Run: headless pygame with SDL's dummy video driver; simulated clock (each Clock.tick advances the game by its frame time, no real sleeping); random seed 0; keys injected as events and as key.get_pressed() state; no mouse input.
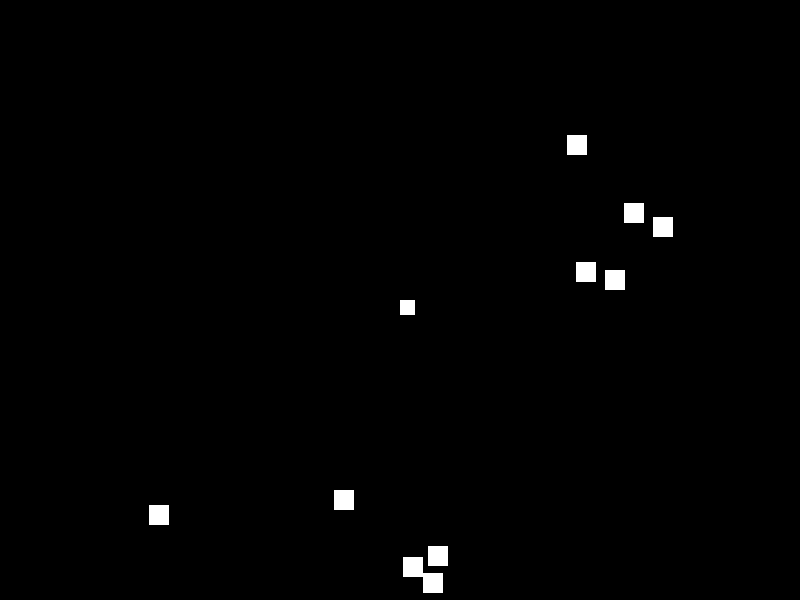
Frame 1 of 2 · flips 1–60 · no input
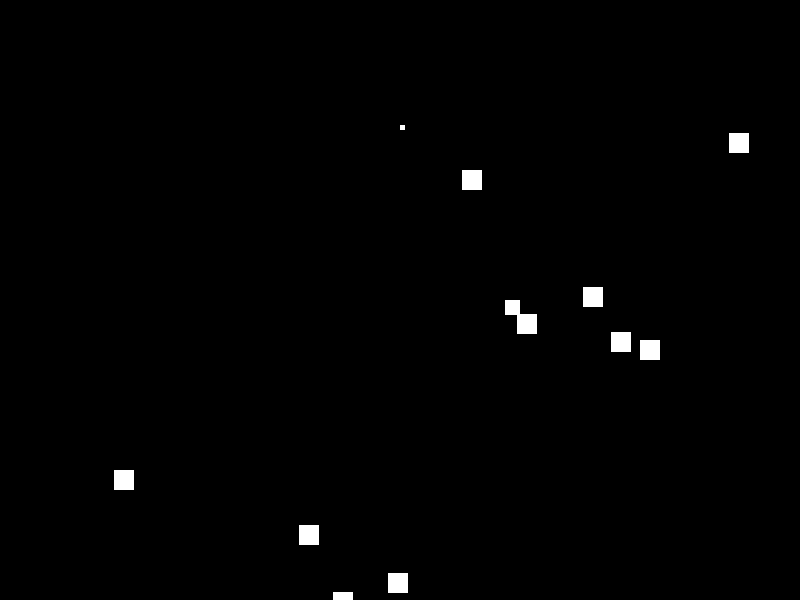
Frame 2 of 2 · flips 61–180 · tapped SPACE, RETURN · held RIGHT (→), D (game ended)

The pygame program that drew these frames:

# filename: asteroids_game.py

import pygame
import random
import math

# Screen dimensions
SCREEN_WIDTH = 800
SCREEN_HEIGHT = 600

# Define colors
WHITE = (255, 255, 255)
BLACK = (0, 0, 0)

# Define the Player object by extending pygame.sprite.Sprite
class Player(pygame.sprite.Sprite):
    def __init__(self):
        super().__init__()
        self.image = pygame.Surface([15, 15])
        self.image.fill(WHITE)
        self.rect = self.image.get_rect()
        self.rect.x = SCREEN_WIDTH // 2
        self.rect.y = SCREEN_HEIGHT // 2
        self.speed = 3
        self.bullets = pygame.sprite.Group()

    def update(self, keys):
        if keys[pygame.K_LEFT]:
            self.rect.x -= self.speed
        if keys[pygame.K_RIGHT]:
            self.rect.x += self.speed
        if keys[pygame.K_UP]:
            self.rect.y -= self.speed
        if keys[pygame.K_DOWN]:
            self.rect.y += self.speed

        self.rect.x = max(0, min(self.rect.x, SCREEN_WIDTH))
        self.rect.y = max(0, min(self.rect.y, SCREEN_HEIGHT))

    def shoot(self):
        bullet = Bullet(self.rect.x, self.rect.y)
        self.bullets.add(bullet)

class Bullet(pygame.sprite.Sprite):
    def __init__(self, x, y):
        super().__init__()
        self.image = pygame.Surface([5, 5])
        self.image.fill(WHITE)
        self.rect = self.image.get_rect()
        self.rect.x = x
        self.rect.y = y
        self.speed = 5

    def update(self):
        self.rect.y -= self.speed
        if self.rect.y < 0:
            self.kill()

class Asteroid(pygame.sprite.Sprite):
    def __init__(self):
        super().__init__()
        self.image = pygame.Surface([20, 20])
        self.image.fill(WHITE)
        self.rect = self.image.get_rect()
        self.rect.x = random.randrange(SCREEN_WIDTH)
        self.rect.y = random.randrange(SCREEN_HEIGHT)
        self.speed = random.randint(1, 3)
        self.dir = math.radians(random.randint(0, 360))

    def update(self):
        self.rect.x += self.speed * math.cos(self.dir)
        self.rect.y += self.speed * math.sin(self.dir)

        if self.rect.x < 0 or self.rect.x > SCREEN_WIDTH or self.rect.y < 0 or self.rect.y > SCREEN_HEIGHT:
            self.rect.x = random.randrange(SCREEN_WIDTH)
            self.rect.y = random.randrange(SCREEN_HEIGHT)

def main():
    pygame.init()

    size = [SCREEN_WIDTH, SCREEN_HEIGHT]
    screen = pygame.display.set_mode(size)

    pygame.display.set_caption("Asteroids")

    player = Player()
    asteroids = pygame.sprite.Group()

    for i in range(10):
        asteroid = Asteroid()
        asteroids.add(asteroid)

    clock = pygame.time.Clock()

    running = True
    while running:
        for event in pygame.event.get():
            if event.type == pygame.QUIT:
                running = False
            elif event.type == pygame.KEYDOWN:
                if event.key == pygame.K_SPACE:
                    player.shoot()

        keys = pygame.key.get_pressed()
        player.update(keys)

        for bullet in player.bullets:
            bullet.update()

        asteroids.update()

        for bullet in player.bullets:
            asteroids_hit = pygame.sprite.spritecollide(bullet, asteroids, True)
            for asteroid in asteroids_hit:
                player.bullets.remove(bullet)
                bullet.kill()

        if pygame.sprite.spritecollideany(player, asteroids):
            running = False

        screen.fill(BLACK)

        player.bullets.draw(screen)
        screen.blit(player.image, player.rect)
        asteroids.draw(screen)

        pygame.display.flip()

        clock.tick(60)

    pygame.quit()

if __name__ == "__main__":
    main()
